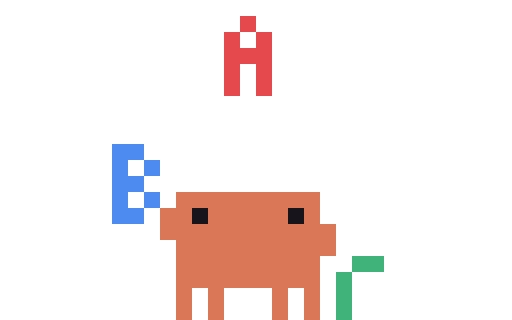
t = 0.00 s
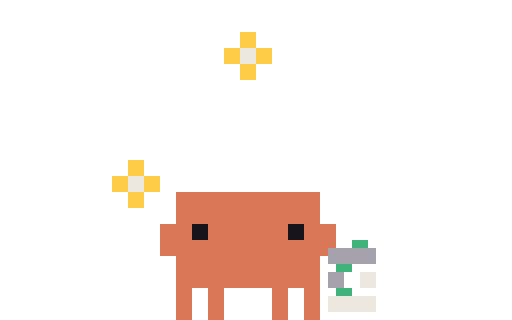
t = 0.10 s
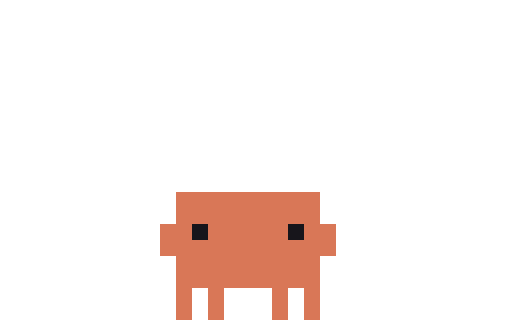
t = 0.20 s
t = 0.28 s: frame unchanged from t = 0.20 s, image omitted
t = 0.43 s: frame unchanged from t = 0.20 s, image omitted
t = 0.50 s: frame unchanged from t = 0.20 s, image omitted

The animated SVG that drew these frames (rendered in a browser with its animation timeline set to each time). Animation: 5 CSS @keyframes rules; one cycle of 0.50 s.

<svg xmlns="http://www.w3.org/2000/svg" width="96" height="60" viewBox="0 0 32 20" shape-rendering="crispEdges"><title>Clawd out-typing-juggle</title><desc>Pack-away for typing-juggle: its scene leaves, ending on the plain pose.</desc><style>@keyframes clawd-out-typing-juggle-0-0{0%{opacity:1}10%{opacity:0}100%{opacity:0}}.clawd-out-typing-juggle-0-0{opacity:1;animation:clawd-out-typing-juggle-0-0 500ms step-end 1 forwards}@keyframes clawd-out-typing-juggle-0-1{0%{opacity:0}10%{opacity:1}20%{opacity:0}100%{opacity:0}}.clawd-out-typing-juggle-0-1{opacity:0;animation:clawd-out-typing-juggle-0-1 500ms step-end 1 forwards}@keyframes clawd-out-typing-juggle-0-2{0%{opacity:0}20%{opacity:1}30%{opacity:0}100%{opacity:0}}.clawd-out-typing-juggle-0-2{opacity:0;animation:clawd-out-typing-juggle-0-2 500ms step-end 1 forwards}@keyframes clawd-out-typing-juggle-0-3{0%{opacity:0}30%{opacity:1}40%{opacity:0}100%{opacity:0}}.clawd-out-typing-juggle-0-3{opacity:0;animation:clawd-out-typing-juggle-0-3 500ms step-end 1 forwards}@keyframes clawd-out-typing-juggle-0-4{0%{opacity:0}40%{opacity:1}100%{opacity:1}}.clawd-out-typing-juggle-0-4{opacity:0;animation:clawd-out-typing-juggle-0-4 500ms step-end 1 forwards}@media (prefers-reduced-motion:reduce){[class^="clawd-out-typing-juggle-"]{animation:none!important}}</style><g class="clawd-out-typing-juggle-0-0" transform="scale(0.5)"><path fill="#E5484D" d="M30 2h2v1h-2zM30 3h2v1h-2zM28 4h2v1h-2zM32 4h2v1h-2zM28 5h2v1h-2zM32 5h2v1h-2zM28 6h6v1h-6zM28 7h6v1h-6zM28 8h2v1h-2zM32 8h2v1h-2zM28 9h2v1h-2zM32 9h2v1h-2zM28 10h2v1h-2zM32 10h2v1h-2zM28 11h2v1h-2zM32 11h2v1h-2z"/><path fill="#4D8BF0" d="M14 18h4v1h-4zM14 19h4v1h-4zM14 20h2v1h-2zM18 20h2v1h-2zM14 21h2v1h-2zM18 21h2v1h-2zM14 22h4v1h-4zM14 23h4v1h-4zM14 24h2v1h-2zM18 24h2v1h-2zM14 25h2v1h-2zM18 25h2v1h-2zM14 26h4v1h-4zM14 27h4v1h-4z"/><path fill="#D97757" d="M22 24h18v1h-18zM22 25h18v1h-18zM20 26h4v1h-4zM26 26h10v1h-10zM38 26h2v1h-2zM20 27h4v1h-4zM26 27h10v1h-10zM38 27h2v1h-2zM20 28h22v1h-22zM20 29h22v1h-22zM22 30h20v1h-20zM22 31h20v1h-20zM22 32h18v1h-18zM22 33h18v1h-18zM22 34h18v1h-18zM22 35h18v1h-18zM22 36h2v1h-2zM26 36h2v1h-2zM34 36h2v1h-2zM38 36h2v1h-2zM22 37h2v1h-2zM26 37h2v1h-2zM34 37h2v1h-2zM38 37h2v1h-2zM22 38h2v1h-2zM26 38h2v1h-2zM34 38h2v1h-2zM38 38h2v1h-2zM22 39h2v1h-2zM26 39h2v1h-2zM34 39h2v1h-2zM38 39h2v1h-2z"/><path fill="#17151B" d="M24 26h2v1h-2zM36 26h2v1h-2zM24 27h2v1h-2zM36 27h2v1h-2z"/><path fill="#3FB37A" d="M44 32h4v1h-4zM44 33h4v1h-4zM42 34h2v1h-2zM42 35h2v1h-2zM42 36h2v1h-2zM42 37h2v1h-2zM42 38h2v1h-2zM42 39h2v1h-2z"/></g><g class="clawd-out-typing-juggle-0-1" transform="scale(0.5)"><path fill="#E5484D" d="M28 6h2v1h-2zM32 6h2v1h-2zM28 7h2v1h-2zM32 7h2v1h-2zM28 10h2v1h-2zM32 10h2v1h-2zM28 11h2v1h-2zM32 11h2v1h-2z"/><path fill="#4D8BF0" d="M16 18h2v1h-2zM16 19h2v1h-2zM14 20h2v1h-2zM18 20h2v1h-2zM14 21h2v1h-2zM18 21h2v1h-2zM16 22h2v1h-2zM16 23h2v1h-2zM14 24h2v1h-2zM18 24h2v1h-2zM14 25h2v1h-2zM18 25h2v1h-2zM16 26h2v1h-2zM16 27h2v1h-2z"/><path fill="#D97757" d="M22 24h18v1h-18zM22 25h18v1h-18zM22 26h18v1h-18zM22 27h18v1h-18zM20 28h4v1h-4zM26 28h10v1h-10zM38 28h4v1h-4zM20 29h4v1h-4zM26 29h10v1h-10zM38 29h4v1h-4zM20 30h22v1h-22zM20 31h22v1h-22zM22 32h18v1h-18zM22 33h18v1h-18zM22 34h18v1h-18zM22 35h18v1h-18zM22 36h2v1h-2zM26 36h2v1h-2zM34 36h2v1h-2zM38 36h2v1h-2zM22 37h2v1h-2zM26 37h2v1h-2zM34 37h2v1h-2zM38 37h2v1h-2zM22 38h2v1h-2zM26 38h2v1h-2zM34 38h2v1h-2zM38 38h2v1h-2zM22 39h2v1h-2zM26 39h2v1h-2zM34 39h2v1h-2zM38 39h2v1h-2z"/><path fill="#17151B" d="M24 28h2v1h-2zM36 28h2v1h-2zM24 29h2v1h-2zM36 29h2v1h-2z"/><path fill="#3FB37A" d="M44 30h4v1h-4zM44 31h4v1h-4zM42 32h2v1h-2zM42 33h2v1h-2zM42 34h2v1h-2zM42 35h2v1h-2zM42 36h2v1h-2zM42 37h2v1h-2z"/></g><g class="clawd-out-typing-juggle-0-2" transform="scale(0.5)"><path fill="#FFCC47" d="M30 4h2v1h-2zM30 5h2v1h-2zM28 6h2v1h-2zM32 6h2v1h-2zM28 7h2v1h-2zM32 7h2v1h-2zM30 8h2v1h-2zM30 9h2v1h-2zM16 20h2v1h-2zM16 21h2v1h-2zM14 22h2v1h-2zM18 22h2v1h-2zM14 23h2v1h-2zM18 23h2v1h-2zM16 24h2v1h-2zM16 25h2v1h-2z"/><path fill="#ECE7DF" d="M30 6h2v1h-2zM30 7h2v1h-2zM16 22h2v1h-2zM16 23h2v1h-2zM45 34h2v1h-2zM45 35h2v1h-2zM41 37h6v1h-6zM41 38h6v1h-6z"/><path fill="#D97757" d="M22 24h18v1h-18zM22 25h18v1h-18zM22 26h18v1h-18zM22 27h18v1h-18zM20 28h4v1h-4zM26 28h10v1h-10zM38 28h4v1h-4zM20 29h4v1h-4zM26 29h10v1h-10zM38 29h4v1h-4zM20 30h22v1h-22zM20 31h21v1h-21zM22 32h18v1h-18zM22 33h18v1h-18zM22 34h18v1h-18zM22 35h18v1h-18zM22 36h2v1h-2zM26 36h2v1h-2zM34 36h2v1h-2zM38 36h2v1h-2zM22 37h2v1h-2zM26 37h2v1h-2zM34 37h2v1h-2zM38 37h2v1h-2zM22 38h2v1h-2zM26 38h2v1h-2zM34 38h2v1h-2zM38 38h2v1h-2zM22 39h2v1h-2zM26 39h2v1h-2zM34 39h2v1h-2zM38 39h2v1h-2z"/><path fill="#17151B" d="M24 28h2v1h-2zM36 28h2v1h-2zM24 29h2v1h-2zM36 29h2v1h-2z"/><path fill="#3FB37A" d="M44 30h2v1h-2zM42 33h2v1h-2zM42 36h2v1h-2z"/><path fill="#A6A2AD" d="M41 31h6v1h-6zM41 32h6v1h-6zM41 34h2v1h-2zM41 35h2v1h-2z"/></g><g class="clawd-out-typing-juggle-0-3" transform="scale(0.5)"><path fill="#ECE7DF" d="M30 6h2v1h-2zM30 7h2v1h-2zM16 22h2v1h-2zM16 23h2v1h-2z"/><path fill="#D97757" d="M22 24h18v1h-18zM22 25h18v1h-18zM22 26h18v1h-18zM22 27h18v1h-18zM20 28h4v1h-4zM26 28h10v1h-10zM38 28h4v1h-4zM20 29h4v1h-4zM26 29h10v1h-10zM38 29h4v1h-4zM20 30h21v1h-21zM20 31h21v1h-21zM22 32h18v1h-18zM22 33h18v1h-18zM22 34h18v1h-18zM22 35h18v1h-18zM22 36h2v1h-2zM26 36h2v1h-2zM34 36h2v1h-2zM38 36h2v1h-2zM22 37h2v1h-2zM26 37h2v1h-2zM34 37h2v1h-2zM38 37h2v1h-2zM22 38h2v1h-2zM26 38h2v1h-2zM34 38h2v1h-2zM38 38h2v1h-2zM22 39h2v1h-2zM26 39h2v1h-2zM34 39h2v1h-2zM38 39h2v1h-2z"/><path fill="#17151B" d="M24 28h2v1h-2zM36 28h2v1h-2zM24 29h2v1h-2zM36 29h2v1h-2z"/><path fill="#A6A2AD" d="M41 30h6v1h-6zM41 31h6v1h-6zM41 34h2v1h-2zM41 35h2v1h-2z"/></g><g class="clawd-out-typing-juggle-0-4" transform="scale(0.5)"><path fill="#D97757" d="M22 24h18v1h-18zM22 25h18v1h-18zM22 26h18v1h-18zM22 27h18v1h-18zM20 28h4v1h-4zM26 28h10v1h-10zM38 28h4v1h-4zM20 29h4v1h-4zM26 29h10v1h-10zM38 29h4v1h-4zM20 30h22v1h-22zM20 31h22v1h-22zM22 32h18v1h-18zM22 33h18v1h-18zM22 34h18v1h-18zM22 35h18v1h-18zM22 36h2v1h-2zM26 36h2v1h-2zM34 36h2v1h-2zM38 36h2v1h-2zM22 37h2v1h-2zM26 37h2v1h-2zM34 37h2v1h-2zM38 37h2v1h-2zM22 38h2v1h-2zM26 38h2v1h-2zM34 38h2v1h-2zM38 38h2v1h-2zM22 39h2v1h-2zM26 39h2v1h-2zM34 39h2v1h-2zM38 39h2v1h-2z"/><path fill="#17151B" d="M24 28h2v1h-2zM36 28h2v1h-2zM24 29h2v1h-2zM36 29h2v1h-2z"/></g></svg>
